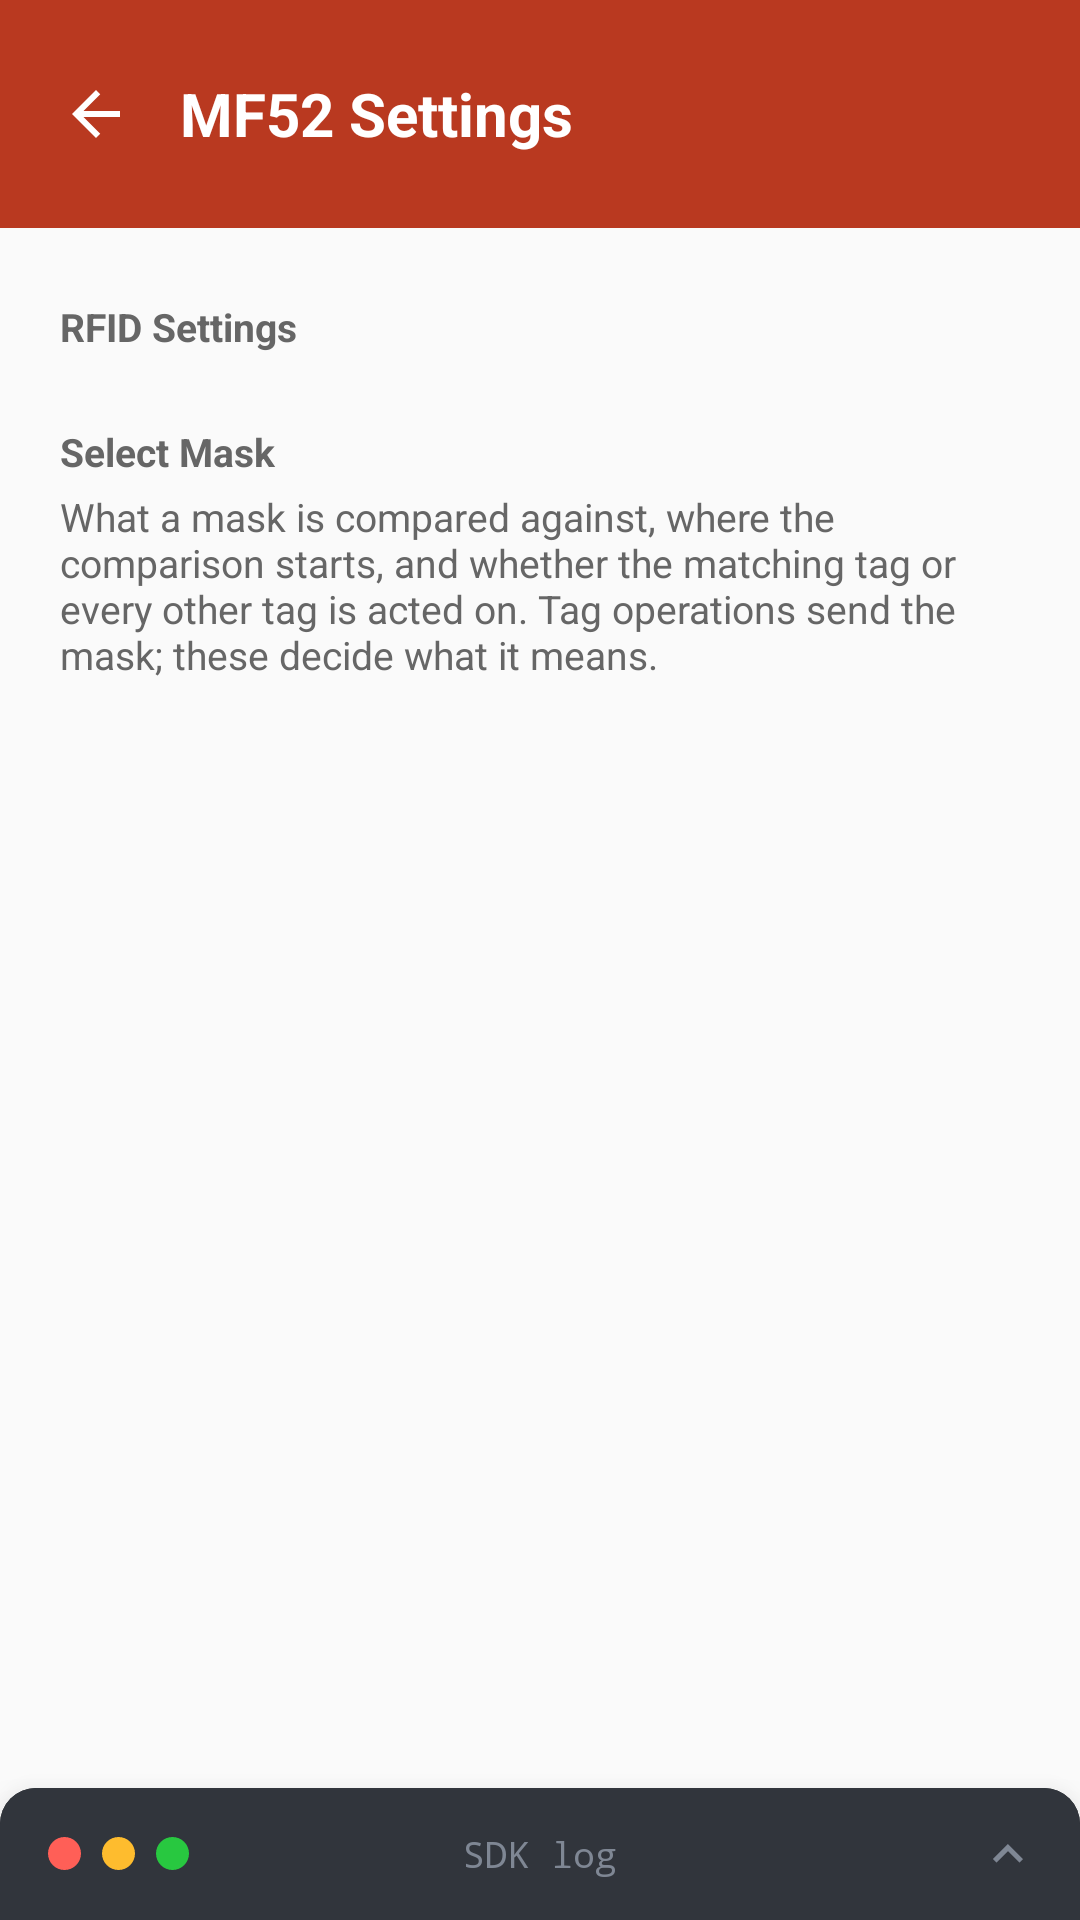

Here is an Android app screen rendered from its layout file. Give the layout XML and the strings, colors and styles it references.
<!-- AndroidManifest.xml: application theme Theme.RfidSample -->
<!-- res/layout/activity_mf52_settings.xml -->
<?xml version="1.0" encoding="utf-8"?>
<LinearLayout
    xmlns:android="http://schemas.android.com/apk/res/android"
    xmlns:app="http://schemas.android.com/apk/res-auto"
    android:id="@+id/root"
    android:layout_width="match_parent"
    android:layout_height="match_parent"
    android:background="@color/pm_background"
    android:orientation="vertical">

    <LinearLayout
        android:id="@+id/header"
        android:layout_width="match_parent"
        android:layout_height="wrap_content"
        android:background="@color/pm_red"
        android:gravity="center_vertical"
        android:orientation="horizontal"
        android:paddingStart="12dp"
        android:paddingEnd="20dp"
        android:paddingVertical="18dp">

        <ImageView
            android:id="@+id/back"
            android:layout_width="40dp"
            android:layout_height="40dp"
            android:background="?android:attr/selectableItemBackgroundBorderless"
            android:contentDescription="@string/back"
            android:padding="8dp"
            android:src="@drawable/ic_back" />

        <LinearLayout
            android:layout_width="0dp"
            android:layout_height="wrap_content"
            android:layout_marginStart="8dp"
            android:layout_weight="1"
            android:orientation="vertical">
            <TextView
                android:layout_width="wrap_content"
                android:layout_height="wrap_content"
                android:text="@string/settings_title"
                android:textColor="@color/pm_text_on_red"
                android:textSize="20sp"
                android:textStyle="bold" />

        </LinearLayout>
</LinearLayout>

    
    <com.google.android.material.progressindicator.LinearProgressIndicator
        android:id="@+id/progress"
        android:layout_width="match_parent"
        android:layout_height="wrap_content"
        android:indeterminate="true"
        android:visibility="invisible"
        app:indicatorColor="@color/pm_red"
        app:trackColor="@color/pm_red_tint_strong"
        app:trackThickness="4dp" />


    <LinearLayout
        android:id="@+id/content"
        android:layout_width="match_parent"
        android:layout_height="0dp"
        android:layout_weight="1"
        android:orientation="vertical">

        <ScrollView
            android:layout_width="match_parent"
            android:layout_height="0dp"
            android:layout_weight="1"
            android:scrollbars="none">

            <LinearLayout
                android:layout_width="match_parent"
                android:layout_height="wrap_content"
                android:orientation="vertical"
                android:paddingHorizontal="20dp"
                android:paddingTop="8dp"
                android:paddingBottom="16dp">

                <TextView
                    android:layout_width="match_parent"
                    android:layout_height="wrap_content"
                    android:layout_marginTop="12dp"
                    android:text="@string/settings_rfid"
                    android:textColor="@color/pm_text_secondary"
                    android:textSize="13sp"
                    android:textStyle="bold" />

                <LinearLayout
                    android:id="@+id/rfidRows"
                    android:layout_width="match_parent"
                    android:layout_height="wrap_content"
                    android:orientation="vertical" />

                <TextView
                    android:layout_width="match_parent"
                    android:layout_height="wrap_content"
                    android:layout_marginTop="24dp"
                    android:text="@string/settings_select"
                    android:textColor="@color/pm_text_secondary"
                    android:textSize="13sp"
                    android:textStyle="bold" />

                <TextView
                    android:layout_width="match_parent"
                    android:layout_height="wrap_content"
                    android:layout_marginTop="4dp"
                    android:text="@string/settings_select_note"
                    style="@style/Text.RfidSample.Caption" />

                <LinearLayout
                    android:id="@+id/selectRows"
                    android:layout_width="match_parent"
                    android:layout_height="wrap_content"
                    android:orientation="vertical" />
            </LinearLayout>
        </ScrollView>
    </LinearLayout>

    <include layout="@layout/include_log_sheet" />
</LinearLayout>
<!-- res/layout/include_log_sheet.xml (included above) -->
<?xml version="1.0" encoding="utf-8"?>
<LinearLayout xmlns:android="http://schemas.android.com/apk/res/android"
    xmlns:app="http://schemas.android.com/apk/res-auto"
    android:id="@+id/logSheet"
    android:layout_width="match_parent"
    android:layout_height="wrap_content"
    android:background="@drawable/bg_log_sheet"
    android:elevation="12dp"
    android:orientation="vertical">

    
    <FrameLayout
        android:id="@+id/logHandle"
        android:layout_width="match_parent"
        android:layout_height="@dimen/log_bar_height"
        android:background="@drawable/bg_log_titlebar"
        android:foreground="?android:attr/selectableItemBackground">

        <LinearLayout
            android:layout_width="wrap_content"
            android:layout_height="match_parent"
            android:layout_gravity="start|center_vertical"
            android:gravity="center_vertical"
            android:orientation="horizontal"
            android:paddingStart="16dp"
            android:paddingEnd="0dp">

            <View
                android:layout_width="11dp"
                android:layout_height="11dp"
                android:background="@drawable/dot_red" />

            <View
                android:layout_width="11dp"
                android:layout_height="11dp"
                android:layout_marginStart="7dp"
                android:background="@drawable/dot_amber" />

            <View
                android:layout_width="11dp"
                android:layout_height="11dp"
                android:layout_marginStart="7dp"
                android:background="@drawable/dot_green" />
        </LinearLayout>

        <TextView
            android:id="@+id/logTitle"
            android:layout_width="wrap_content"
            android:layout_height="wrap_content"
            android:layout_gravity="center"
            android:text="@string/log_title"
            android:textColor="@color/pm_log_dim"
            android:textSize="12sp"
            android:typeface="monospace" />

        <ImageView
            android:id="@+id/logChevron"
            android:layout_width="20dp"
            android:layout_height="20dp"
            android:layout_gravity="end|center_vertical"
            android:layout_marginEnd="14dp"
            android:contentDescription="@string/log_title"
            android:rotation="180"
            android:src="@drawable/ic_chevron"
            app:tint="@color/pm_log_dim" />
    </FrameLayout>

    <ScrollView
        android:id="@+id/logScroll"
        android:layout_width="match_parent"
        android:layout_height="0dp"
        android:paddingHorizontal="16dp"
        android:paddingTop="10dp"
        android:paddingBottom="14dp"
        android:scrollbars="none">

        <TextView
            android:id="@+id/log"
            android:layout_width="match_parent"
            android:layout_height="wrap_content"
            android:lineSpacingExtra="3dp"
            android:textColor="@color/pm_log_text"
            android:textSize="12sp"
            android:typeface="monospace" />
    </ScrollView>
</LinearLayout>
<!-- resources referenced by this layout -->
<resources>
  <color name="pm_background">#FAFAFA</color>
  <color name="pm_log_dim">#7F8794</color>
  <color name="pm_log_text">#D5D8DE</color>
  <color name="pm_red">#B93920</color>
  <color name="pm_red_tint_strong">#F7DCD6</color>
  <color name="pm_text_on_red">#FFFFFF</color>
  <color name="pm_text_secondary">#666666</color>
  <dimen name="log_bar_height">44dp</dimen>
  <!-- drawable bg_log_sheet (drawable) -->
  <?xml version="1.0" encoding="utf-8"?>
  <shape xmlns:android="http://schemas.android.com/apk/res/android"
      android:shape="rectangle">
      <solid android:color="@color/pm_log_background" />
      <corners
          android:topLeftRadius="12dp"
          android:topRightRadius="12dp" />
  </shape>
  <!-- drawable bg_log_titlebar (drawable) -->
  <?xml version="1.0" encoding="utf-8"?>
  <shape xmlns:android="http://schemas.android.com/apk/res/android"
      android:shape="rectangle">
      <solid android:color="@color/pm_log_titlebar" />
      <corners
          android:topLeftRadius="12dp"
          android:topRightRadius="12dp" />
  </shape>
  <!-- drawable dot_amber (drawable) -->
  <?xml version="1.0" encoding="utf-8"?>
  <shape xmlns:android="http://schemas.android.com/apk/res/android"
      android:shape="oval">
      <solid android:color="#FEBC2E" />
      <size android:width="11dp" android:height="11dp" />
  </shape>
  <!-- drawable dot_green (drawable) -->
  <?xml version="1.0" encoding="utf-8"?>
  <shape xmlns:android="http://schemas.android.com/apk/res/android"
      android:shape="oval">
      <solid android:color="#28C840" />
      <size android:width="11dp" android:height="11dp" />
  </shape>
  <!-- drawable dot_red (drawable) -->
  <?xml version="1.0" encoding="utf-8"?>
  <shape xmlns:android="http://schemas.android.com/apk/res/android"
      android:shape="oval">
      <solid android:color="#FF5F57" />
      <size android:width="11dp" android:height="11dp" />
  </shape>
  <!-- drawable ic_back (drawable) -->
  <vector xmlns:android="http://schemas.android.com/apk/res/android"
      android:width="24dp"
      android:height="24dp"
      android:viewportWidth="24"
      android:viewportHeight="24"
      android:tint="@color/pm_text_on_red">
      <path
          android:fillColor="@android:color/white"
          android:pathData="M20,11H7.83l5.59,-5.59L12,4l-8,8 8,8 1.41,-1.41L7.83,13H20v-2z" />
  </vector>
  <!-- drawable ic_chevron (drawable) -->
  <vector xmlns:android="http://schemas.android.com/apk/res/android"
      android:width="24dp"
      android:height="24dp"
      android:viewportWidth="24"
      android:viewportHeight="24"
      android:tint="@color/pm_log_text">
      <path
          android:fillColor="@android:color/white"
          android:pathData="M7.41,8.59L12,13.17l4.59,-4.58L18,10l-6,6 -6,-6 1.41,-1.41z" />
  </vector>
  <string name="back">Back</string>
  <string name="log_title">SDK log</string>
  <string name="settings_rfid">RFID Settings</string>
  <string name="settings_select">Select Mask</string>
  <string name="settings_select_note">What a mask is compared against, where the comparison starts, and whether the matching tag or every other tag is acted on. Tag operations send the mask; these decide what it means.</string>
  <string name="settings_title">MF52 Settings</string>
  <style name="Text.RfidSample.Caption" parent="">
          <item name="android:textSize">13sp</item>
          <item name="android:textColor">@color/pm_text_secondary</item>
      </style>
  <color name="pm_log_background">#22252A</color>
  <color name="pm_log_titlebar">#31353C</color>
  <color name="pm_red_tint">#FFF7F5</color>
  <color name="pm_text_primary">#333333</color>
  <color name="pm_surface">#FFFFFF</color>
  <color name="pm_error">#C62828</color>
  <color name="white">#FFFFFFFF</color>
  <color name="pm_divider">#E0E0E0</color>
</resources>
